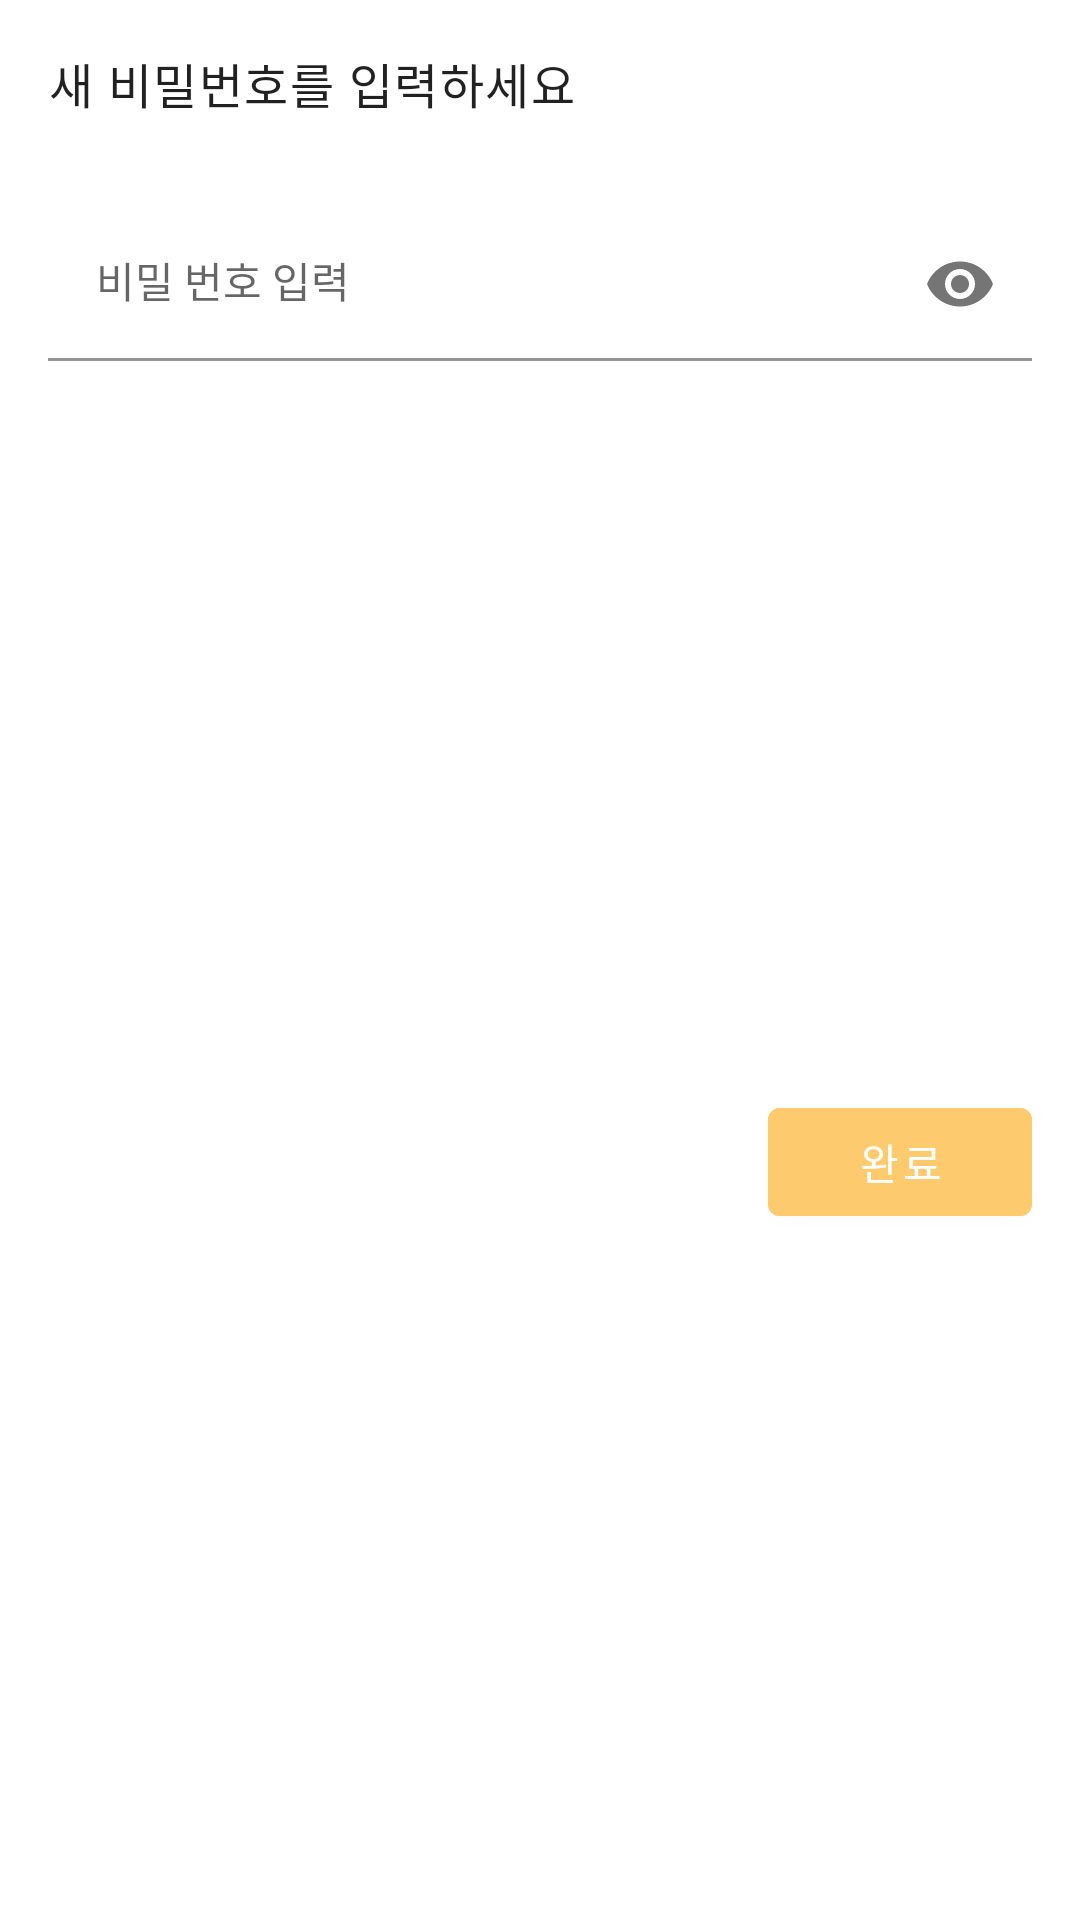

Produce the Android XML layout that renders to this screen, including the resource entries it uses.
<!-- AndroidManifest.xml: application theme Theme.BBackNote -->
<!-- res/layout/dialog_first_password.xml -->
<?xml version="1.0" encoding="utf-8"?>
<androidx.constraintlayout.widget.ConstraintLayout xmlns:android="http://schemas.android.com/apk/res/android"
    xmlns:app="http://schemas.android.com/apk/res-auto"
    android:layout_width="match_parent"
    android:layout_height="wrap_content"
    android:layout_marginHorizontal="30dp"
    android:background="@drawable/rectangle_corner8_white"
    android:backgroundTint="@color/light_yellow"
    android:padding="16dp">

    <TextView
        android:id="@+id/tv_title"
        style="@style/TextAppearance.Material3.BodyLarge"
        android:layout_width="0dp"
        android:layout_height="wrap_content"
        android:text="@string/title_dialog_first_password"
        app:layout_constraintEnd_toEndOf="parent"
        app:layout_constraintStart_toStartOf="parent"
        app:layout_constraintTop_toTopOf="parent" />

    <com.google.android.material.textfield.TextInputLayout
        android:id="@+id/layout_password"
        android:layout_width="0dp"
        android:layout_height="wrap_content"
        android:layout_marginTop="30dp"
        app:endIconMode="password_toggle"
        app:layout_constraintEnd_toEndOf="parent"
        app:layout_constraintStart_toStartOf="parent"
        app:layout_constraintTop_toBottomOf="@+id/tv_title">

        <com.google.android.material.textfield.TextInputEditText
            android:id="@+id/et_password"
            style="@style/Widget.MaterialComponents.TextInputLayout.FilledBox.Dense"
            android:layout_width="match_parent"
            android:layout_height="wrap_content"
            android:backgroundTint="@color/white"
            android:hint="@string/hint_dialog_first_password_edittext"
            android:imeOptions="actionDone"
            android:inputType="textPassword"
            android:textAppearance="@style/TextAppearance.AppCompat.Body1" />
    </com.google.android.material.textfield.TextInputLayout>

    <com.google.android.material.button.MaterialButton
        android:id="@+id/btn_complete"
        style="@style/ThemeOverlay.Material3.Button"
        android:layout_width="wrap_content"
        android:layout_height="wrap_content"
        android:layout_marginTop="30dp"
        android:backgroundTint="@color/yellow"
        android:text="@string/btn_dialog_first_password_complete"
        app:layout_constraintBottom_toBottomOf="parent"
        app:layout_constraintEnd_toEndOf="parent"
        app:layout_constraintTop_toBottomOf="@+id/layout_password" />

    <com.google.android.material.button.MaterialButton
        android:id="@+id/btn_cancel"
        style="@style/Widget.AppCompat.Button.ButtonBar.AlertDialog"
        android:layout_width="wrap_content"
        android:layout_height="wrap_content"
        android:layout_marginTop="30dp"
        android:text="@string/btn_dialog_first_password_cancel"
        app:layout_constraintBottom_toBottomOf="parent"
        app:layout_constraintStart_toStartOf="parent"
        app:layout_constraintTop_toBottomOf="@+id/layout_password" />

</androidx.constraintlayout.widget.ConstraintLayout>
<!-- resources referenced by this layout -->
<resources>
  <color name="light_yellow">#ffeaa7</color>
  <color name="white">#FFFFFFFF</color>
  <color name="yellow">#fdcb6e</color>
  <string name="btn_dialog_first_password_cancel">취소</string>
  <string name="btn_dialog_first_password_complete">완료</string>
  <string name="hint_dialog_first_password_edittext">비밀 번호 입력</string>
  <string name="title_dialog_first_password">새 비밀번호를 입력하세요</string>
  <style name="Theme.BBackNote" parent="Theme.MaterialComponents.DayNight.NoActionBar">
          
          <item name="colorPrimary">@color/grey</item>
          <item name="colorPrimaryVariant">@color/dark_grey</item>
          <item name="colorOnPrimary">@color/white</item>
          
          <item name="colorSecondary">@color/light_green</item>
          <item name="colorSecondaryVariant">@color/green</item>
          <item name="colorOnSecondary">@color/black</item>
          
          <item name="android:statusBarColor" tools:targetApi="l">?attr/colorPrimaryVariant</item>
          
      </style>
  <color name="grey">#636e72</color>
  <color name="dark_grey">#2d3436</color>
  <color name="light_green">#55efc4</color>
  <color name="green">#00b894</color>
  <color name="black">#FF000000</color>
</resources>
